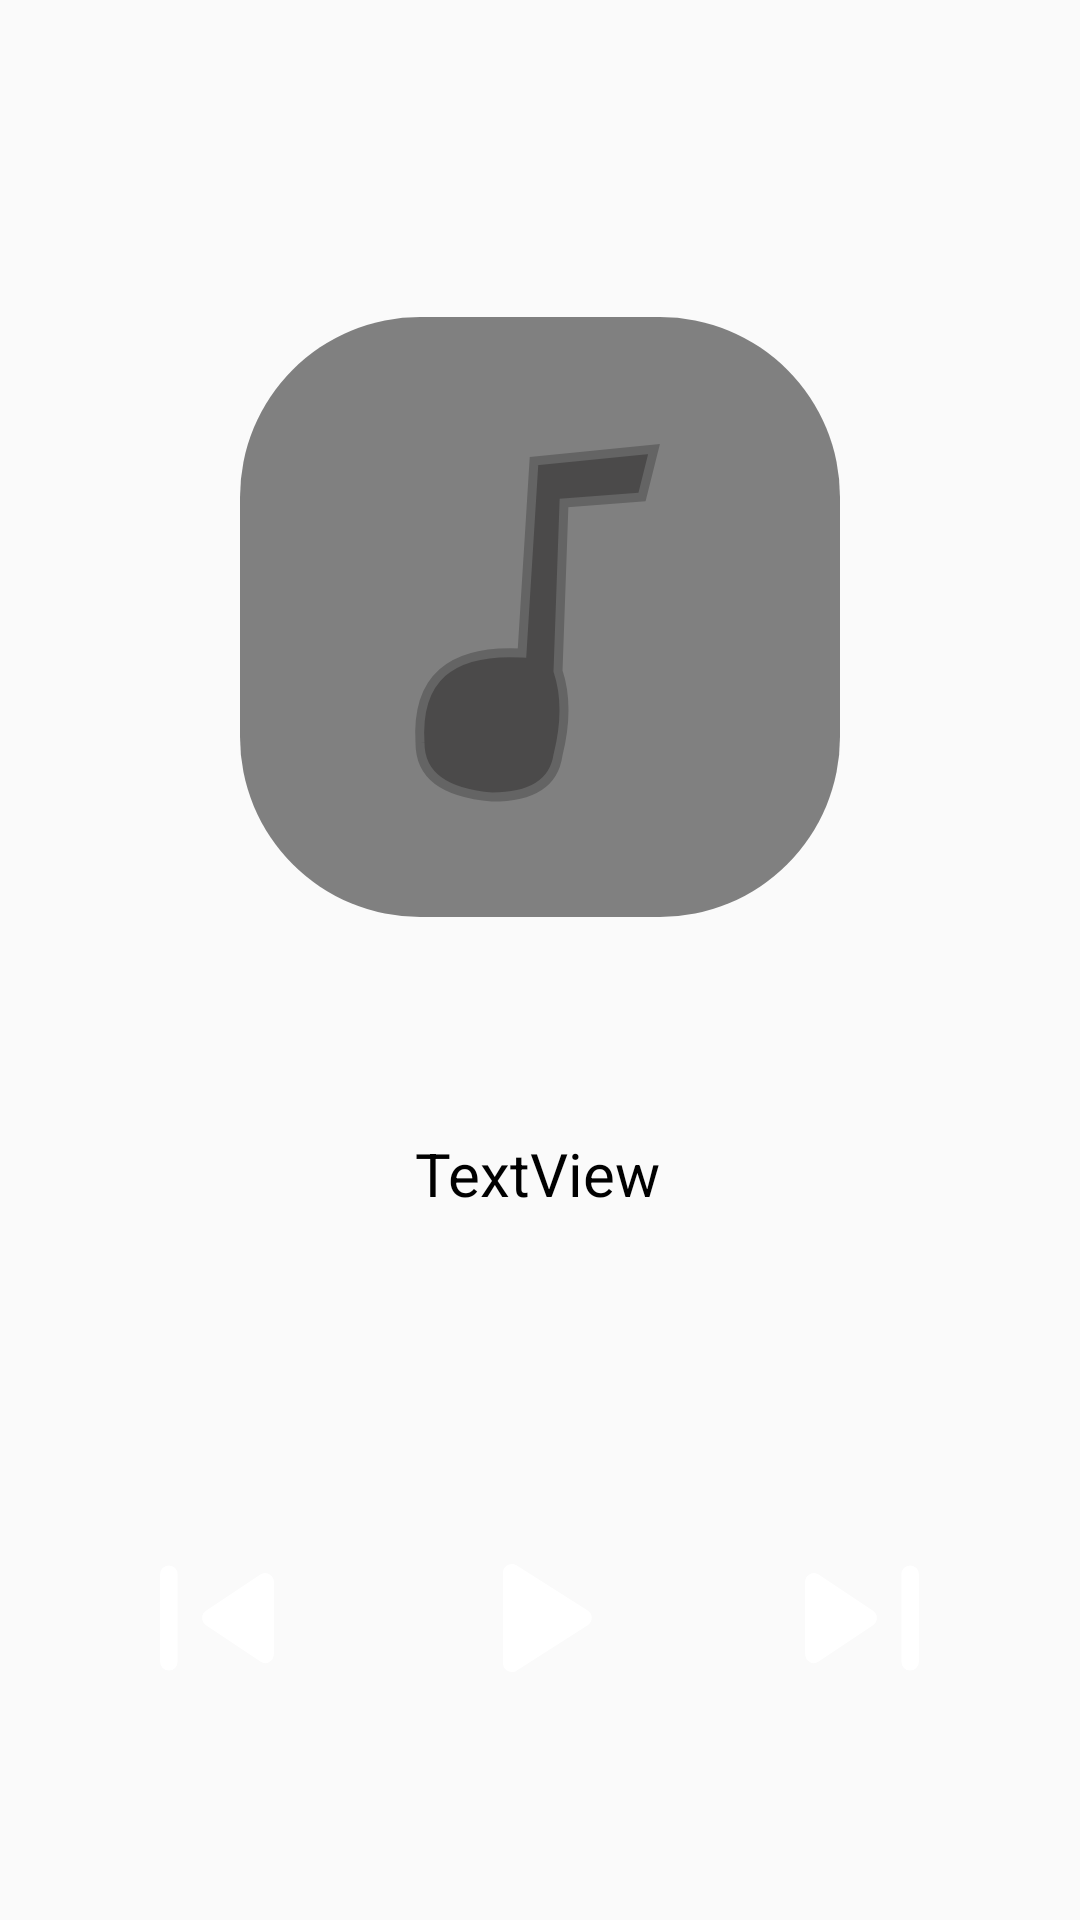

Here is an Android app screen rendered from its layout file. Give the layout XML and the strings, colors and styles it references.
<!-- AndroidManifest.xml: application theme Theme.BotofanThemeNoActionBar -->
<!-- res/layout/fragment_fullscreen__song.xml -->
<androidx.constraintlayout.widget.ConstraintLayout xmlns:android="http://schemas.android.com/apk/res/android"
    xmlns:app="http://schemas.android.com/apk/res-auto"
    xmlns:tools="http://schemas.android.com/tools"
    android:id="@+id/main"
    android:layout_width="match_parent"
    android:layout_height="match_parent"
    tools:context="SongsMain.Tabs.Fullscreen_Song">

    <com.google.android.material.imageview.ShapeableImageView
        android:id="@+id/fullscreensongimage"
        android:layout_width="200dp"
        android:layout_height="200dp"
        app:layout_constraintBottom_toBottomOf="parent"
        app:layout_constraintEnd_toEndOf="parent"
        app:layout_constraintHorizontal_bias="0.5"
        app:layout_constraintStart_toStartOf="parent"
        app:layout_constraintTop_toTopOf="parent"
        app:layout_constraintVertical_bias="0.24000001"
        app:srcCompat="@drawable/blank_gray_musical_note" />

    <TextView
        android:id="@+id/fullscreensongtitle"
        android:layout_width="wrap_content"
        android:layout_height="wrap_content"
        android:text="TextView"
        android:textSize="20sp"
        app:layout_constraintBottom_toTopOf="@+id/constraintLayout6"
        app:layout_constraintEnd_toEndOf="parent"
        app:layout_constraintHorizontal_bias="0.498"
        app:layout_constraintStart_toStartOf="parent"
        app:layout_constraintTop_toBottomOf="@+id/fullscreensongimage"
        app:layout_constraintVertical_bias="0.42" />

    <ImageView
        android:id="@+id/fullscreen_previous"
        android:layout_width="70dp"
        android:layout_height="70dp"
        android:src="@drawable/ic_previous"
        app:layout_constraintBottom_toBottomOf="@+id/constraintLayout6"
        app:layout_constraintEnd_toStartOf="@+id/constraintLayout6"
        app:layout_constraintStart_toStartOf="parent"
        app:layout_constraintTop_toTopOf="@+id/constraintLayout6" />

    <ImageView
        android:id="@+id/fullscreen_next"
        android:layout_width="70dp"
        android:layout_height="70dp"
        android:src="@drawable/ic_next"
        app:layout_constraintBottom_toBottomOf="@+id/constraintLayout6"
        app:layout_constraintEnd_toEndOf="parent"
        app:layout_constraintStart_toEndOf="@+id/constraintLayout6"
        app:layout_constraintTop_toTopOf="@+id/constraintLayout6" />

    <CheckBox
        android:id="@+id/constraintLayout6"
        android:layout_width="70dp"
        android:layout_height="70dp"
        android:background="@drawable/indian_music_button_toggle"
        android:button="@null"
        android:clickable="true"
        app:layout_constraintBottom_toBottomOf="parent"
        app:layout_constraintEnd_toEndOf="parent"
        app:layout_constraintHorizontal_bias="0.498"
        app:layout_constraintStart_toStartOf="parent"
        app:layout_constraintTop_toBottomOf="@+id/fullscreensongimage"
        app:layout_constraintVertical_bias="0.751">

    </CheckBox>
</androidx.constraintlayout.widget.ConstraintLayout>
<!-- resources referenced by this layout -->
<resources>
  <!-- drawable ic_next (drawable) -->
  <vector xmlns:android="http://schemas.android.com/apk/res/android"
  android:width="24dp"
  android:height="24dp"
  android:viewportWidth="24"
  android:viewportHeight="24">
  <path
      android:fillColor="@android:color/white"
      android:pathData="M17.5,18Q17.075,18 16.788,17.712Q16.5,17.425 16.5,17V7Q16.5,6.575 16.788,6.287Q17.075,6 17.5,6Q17.925,6 18.212,6.287Q18.5,6.575 18.5,7V17Q18.5,17.425 18.212,17.712Q17.925,18 17.5,18ZM7.05,16.975Q6.55,17.325 6.025,17.025Q5.5,16.725 5.5,16.125V7.875Q5.5,7.275 6.025,6.987Q6.55,6.7 7.05,7.025L13.25,11.175Q13.7,11.475 13.7,12Q13.7,12.525 13.25,12.825Z"/>
  </vector>
  <!-- drawable ic_previous (drawable) -->
  <vector xmlns:android="http://schemas.android.com/apk/res/android"
      android:width="24dp"
      android:height="24dp"
      android:viewportWidth="24"
      android:viewportHeight="24">
      <path
          android:fillColor="@android:color/white"
          android:pathData="M6.5,18Q6.075,18 5.787,17.712Q5.5,17.425 5.5,17V7Q5.5,6.575 5.787,6.287Q6.075,6 6.5,6Q6.925,6 7.213,6.287Q7.5,6.575 7.5,7V17Q7.5,17.425 7.213,17.712Q6.925,18 6.5,18ZM16.95,16.975 L10.75,12.825Q10.3,12.525 10.3,12Q10.3,11.475 10.75,11.175L16.95,7.025Q17.45,6.7 17.975,6.987Q18.5,7.275 18.5,7.875V16.125Q18.5,16.725 17.975,17.025Q17.45,17.325 16.95,16.975Z"/>
  </vector>
  <color name="gray">#808080</color>
  <!-- drawable indian_play_vector (drawable) -->
  <?xml version="1.0" encoding="utf-8"?>
  <vector xmlns:android="http://schemas.android.com/apk/res/android"
      android:width="24dp"
      android:height="24dp"
      android:viewportWidth="24"
      android:viewportHeight="24">
  
      <path
          android:name="path"
          android:fillColor="@color/white"
          android:pathData="M 8 6.82 C 8 7.971 8 9.122 8 10.273 L 8 13.727 C 8 14.878 8 16.029 8 17.18 C 8 17.97 8.87 18.45 9.54 18.02 C 12.253 16.293 14.967 14.567 17.68 12.84 C 18.3 12.45 18.3 11.55 17.68 11.15 L 9.54 5.98 C 8.87 5.55 8 6.03 8 6.82 C 8 6.82 8 6.82 8 6.82 M 16 12 C 16 12 16 12 16 12 C 16 12 16 12 16 12 L 16 12 C 16 12 16 12 16 12 C 16 12 16 12 16 12 L 16 12 L 16 12" />
  </vector>
  <!-- drawable indian_pause_vector (drawable) -->
  <?xml version="1.0" encoding="utf-8"?>
  <vector xmlns:android="http://schemas.android.com/apk/res/android"
      android:width="24dp"
      android:height="24dp"
      android:viewportWidth="24"
      android:viewportHeight="24">
      <path
          android:name="path"
          android:fillColor="@color/white"
          android:pathData="M 8 5 C 6.9 5 6 5.9 6 7 L 6 17 C 6 18.1 6.9 19 8 19 C 8 19 8 19 8 19 C 9.1 19 10 18.1 10 17 C 10 15.889 10 14.778 10 13.667 L 10 10.333 C 10 9.222 10 8.111 10 7 C 10 5.9 9.1 5 8 5 M 14 7 C 14 5.9 14.9 5 16 5 C 17.1 5 18 5.9 18 7 L 18 17 C 18 18.1 17.1 19 16 19 C 14.9 19 14 18.1 14 17 L 14 7 L 14 7" />
  </vector>
  <color name="invertedBackgrounds">#000000</color>
  <style name="CardView_" parent="Base.CardView">
          <item name="android:layout_height">50dp</item>
      </style>
  <color name="transparent">#00000000</color>
  <style name="BottomAppBarAndrei">
          <item name="android:background">@color/transparent</item>
      </style>
  <style name="DefaultButtonAndrei">
          <item name="android:background">@drawable/default_button_andrei</item>
          <item name="android:gravity">center</item>
          <item name="android:layout_marginBottom">0dp</item>
          <item name="android:clickable">true</item>
      </style>
  <color name="white">#FFFFFF</color>
  <color name="gray_dark">#404040</color>
  <color name="gray_light">#D3D3D3</color>
</resources>
